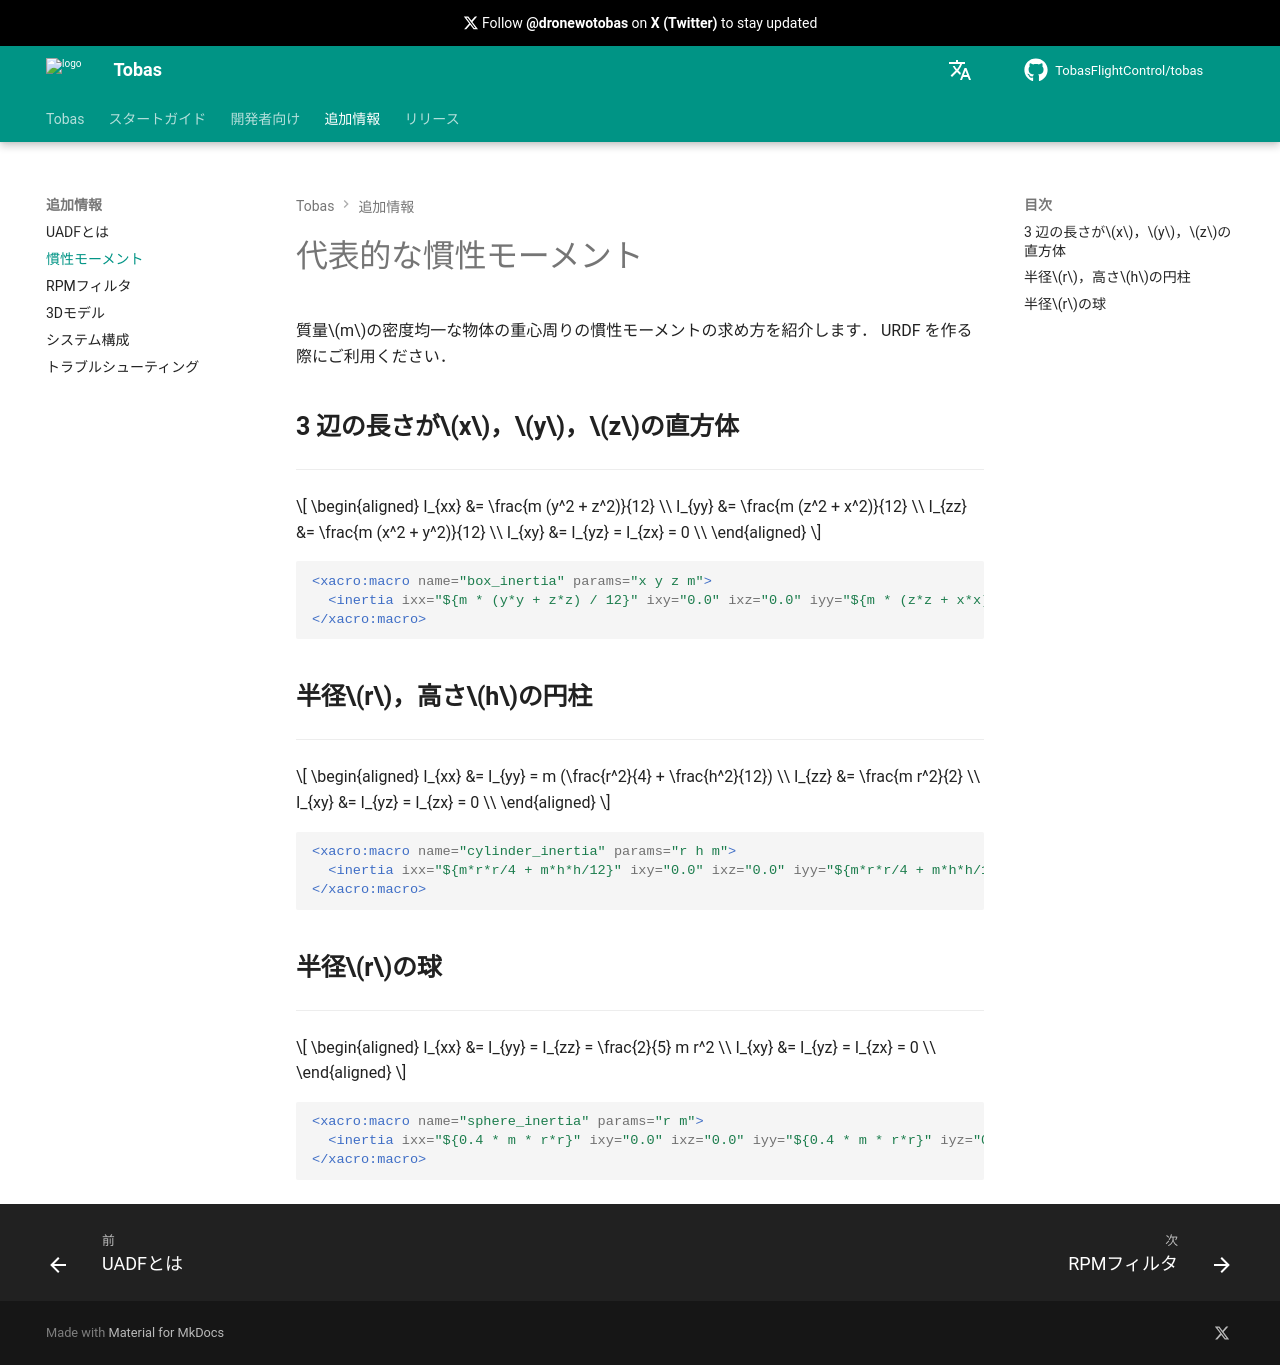

repository: TobasFlightControl/tobas · page: jazzy/ja/additional_information/inertia_moment/index.html · generator: mkdocs

# 代表的な慣性モーメント

質量$m$の密度均一な物体の重心周りの慣性モーメントの求め方を紹介します．
URDF を作る際にご利用ください．

## 3 辺の長さが$x$，$y$，$z$の直方体

---

$$
\begin{aligned}
I_{xx} &= \frac{m (y^2 + z^2)}{12} \\
I_{yy} &= \frac{m (z^2 + x^2)}{12} \\
I_{zz} &= \frac{m (x^2 + y^2)}{12} \\
I_{xy} &= I_{yz} = I_{zx} = 0 \\
\end{aligned}
$$

```xml
<xacro:macro name="box_inertia" params="x y z m">
  <inertia ixx="${m * (y*y + z*z) / 12}" ixy="0.0" ixz="0.0" iyy="${m * (z*z + x*x) / 12}" iyz="0.0" izz="${m * (x*x + y*y) / 12}"/>
</xacro:macro>
```

## 半径$r$，高さ$h$の円柱

---

$$
\begin{aligned}
I_{xx} &= I_{yy} = m (\frac{r^2}{4} + \frac{h^2}{12}) \\
I_{zz} &= \frac{m r^2}{2} \\
I_{xy} &= I_{yz} = I_{zx} = 0 \\
\end{aligned}
$$

```xml
<xacro:macro name="cylinder_inertia" params="r h m">
  <inertia ixx="${m*r*r/4 + m*h*h/12}" ixy="0.0" ixz="0.0" iyy="${m*r*r/4 + m*h*h/12}" iyz="0.0" izz="${m*r*r/2}"/>
</xacro:macro>
```

## 半径$r$の球

---

$$
\begin{aligned}
I_{xx} &= I_{yy} = I_{zz} = \frac{2}{5} m r^2 \\
I_{xy} &= I_{yz} = I_{zx} = 0 \\
\end{aligned}
$$

```xml
<xacro:macro name="sphere_inertia" params="r m">
  <inertia ixx="${0.4 * m * r*r}" ixy="0.0" ixz="0.0" iyy="${0.4 * m * r*r}" iyz="0.0" izz="${0.4 * m * r*r}"/>
</xacro:macro>
```
